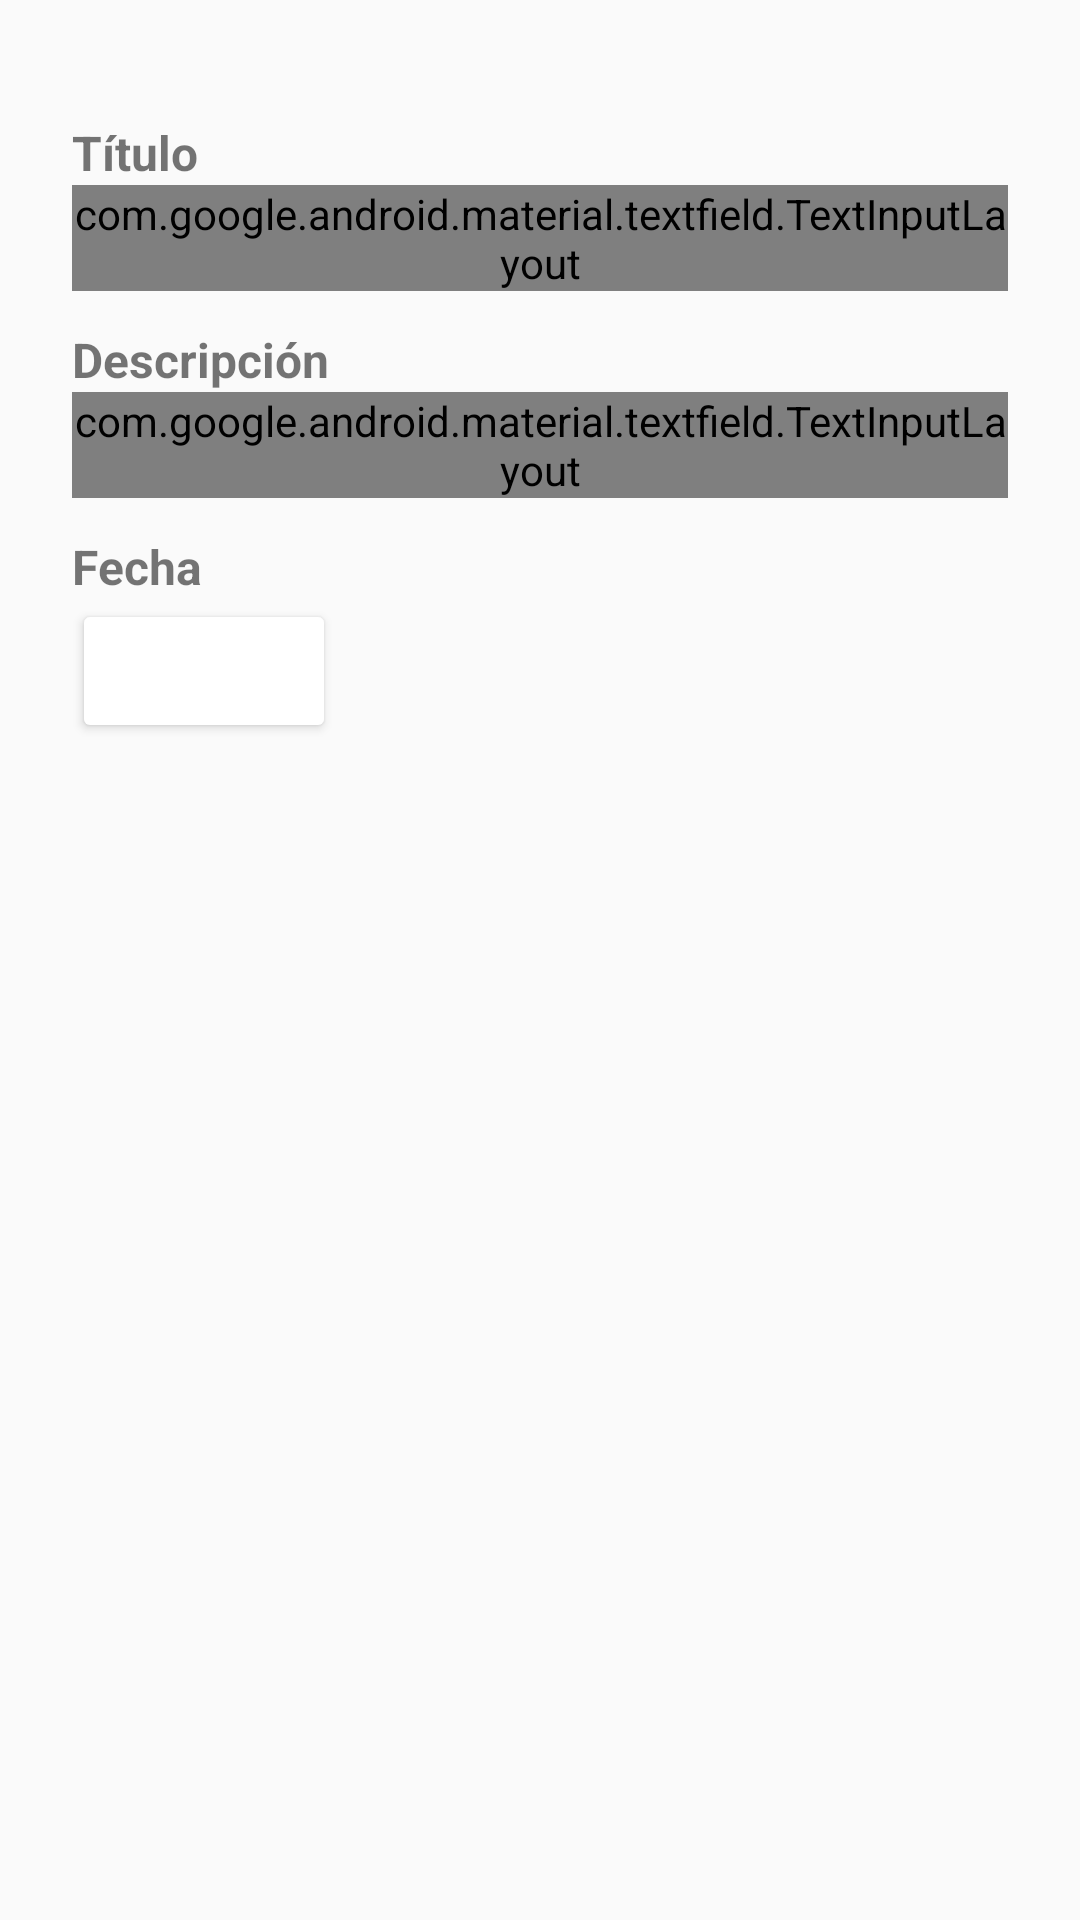

Android layout source for this screen:
<!-- AndroidManifest.xml: application theme Theme.GestionPisosCompartidos -->
<!-- res/layout/fragment_evento_dialog.xml -->
<?xml version="1.0" encoding="utf-8"?>
<LinearLayout xmlns:android="http://schemas.android.com/apk/res/android"
    xmlns:app="http://schemas.android.com/apk/res-auto"
    android:layout_width="match_parent"
    android:layout_height="wrap_content"
    android:orientation="vertical"
    android:padding="24dp"
    android:theme="@style/ThemeOverlay.MaterialComponents.Dialog">

    
    <TextView
        android:id="@+id/title_label"
        android:layout_width="wrap_content"
        android:layout_height="wrap_content"
        android:text="Título"
        android:textSize="16sp"
        android:textStyle="bold"
        android:layout_marginTop="16dp" />

    <com.google.android.material.textfield.TextInputLayout
        android:layout_width="match_parent"
        android:layout_height="wrap_content"
        android:hint="Título">

        <com.google.android.material.textfield.TextInputEditText
            android:id="@+id/edit_title"
            android:layout_width="match_parent"
            android:layout_height="wrap_content"
            android:inputType="textCapWords" />
    </com.google.android.material.textfield.TextInputLayout>

    
    <TextView
        android:id="@+id/description_label"
        android:layout_width="wrap_content"
        android:layout_height="wrap_content"
        android:text="Descripción"
        android:textSize="16sp"
        android:textStyle="bold"
        android:layout_marginTop="12dp" />

    <com.google.android.material.textfield.TextInputLayout
        android:layout_width="match_parent"
        android:layout_height="wrap_content"
        android:hint="Descripción">

        <com.google.android.material.textfield.TextInputEditText
            android:id="@+id/edit_description"
            android:layout_width="match_parent"
            android:layout_height="wrap_content"
            android:inputType="textCapSentences|textMultiLine" />
    </com.google.android.material.textfield.TextInputLayout>

    
    <TextView
        android:id="@+id/date_label"
        android:layout_width="wrap_content"
        android:layout_height="wrap_content"
        android:text="Fecha"
        android:textSize="16sp"
        android:textStyle="bold"
        android:layout_marginTop="12dp" />

    <Button
        android:layout_width="wrap_content"
        android:layout_height="wrap_content"
        android:id="@+id/buttonEventDate"
        app:icon="@drawable/outline_calendar_month_24" />

</LinearLayout>
<!-- resources referenced by this layout -->
<resources>
  <style name="Theme.GestionPisosCompartidos" parent="android:Theme.Material.Light.NoActionBar" />
</resources>
